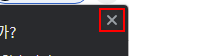
Workflow: 02_OPen나라장터

Step 1 [else]: click on the push button '닫기' in window '페이지를 복원하시겠습니까?' (chrome.exe)

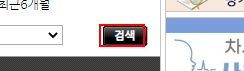
Step 2: click on the text
